The GitHub repository rishireddy1122/waste-classification contains a labelled image folder "data" with 6 categories: cardboard, glass, litter, metal, paper, plastic. Examples follow, each with its label.

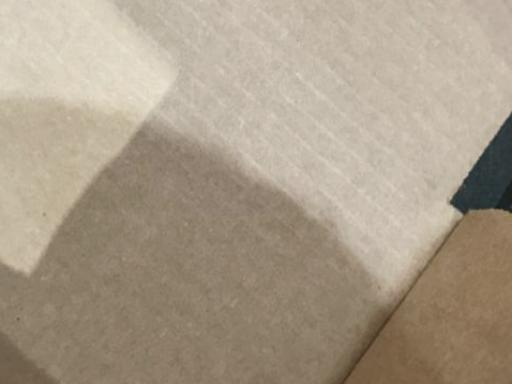
Label: cardboard

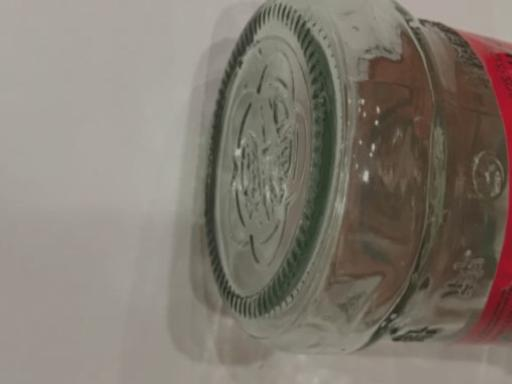
Label: glass

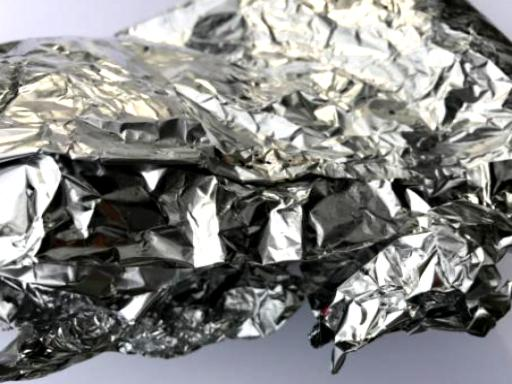
Label: metal

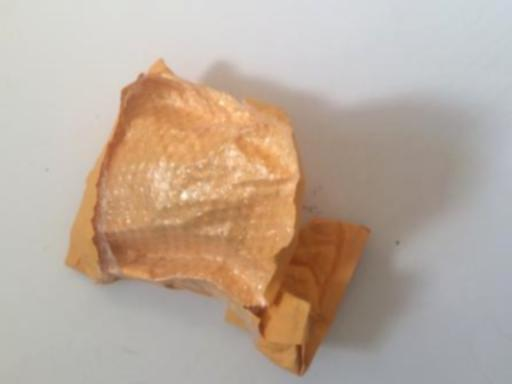
Label: litter

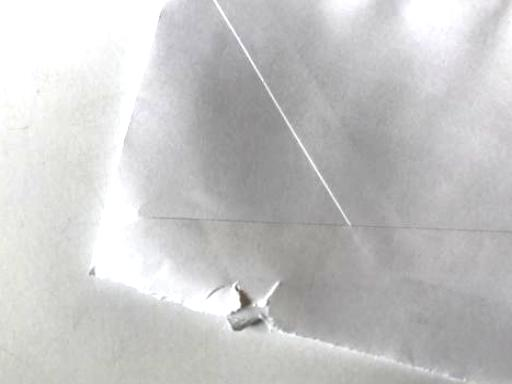
Label: paper

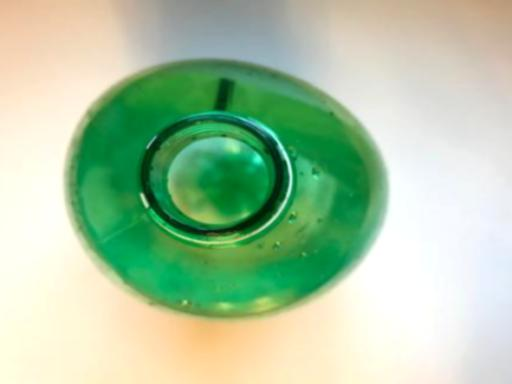
Label: plastic
